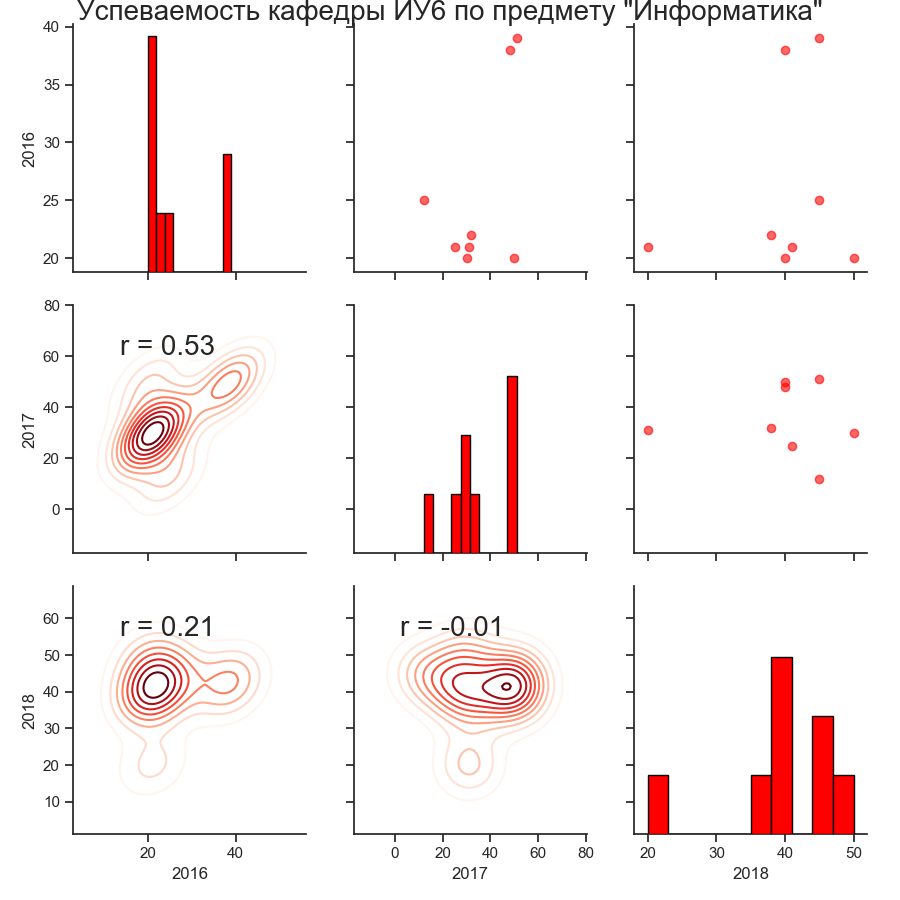

Data behind this chart, as committed beside it:
2016, 2017, 2018
22, 32, 38
39, 51, 45
25, 12, 45
21, 25, 41
20, 50, 40
38, 48, 40
21, 31, 20
20, 30, 50
